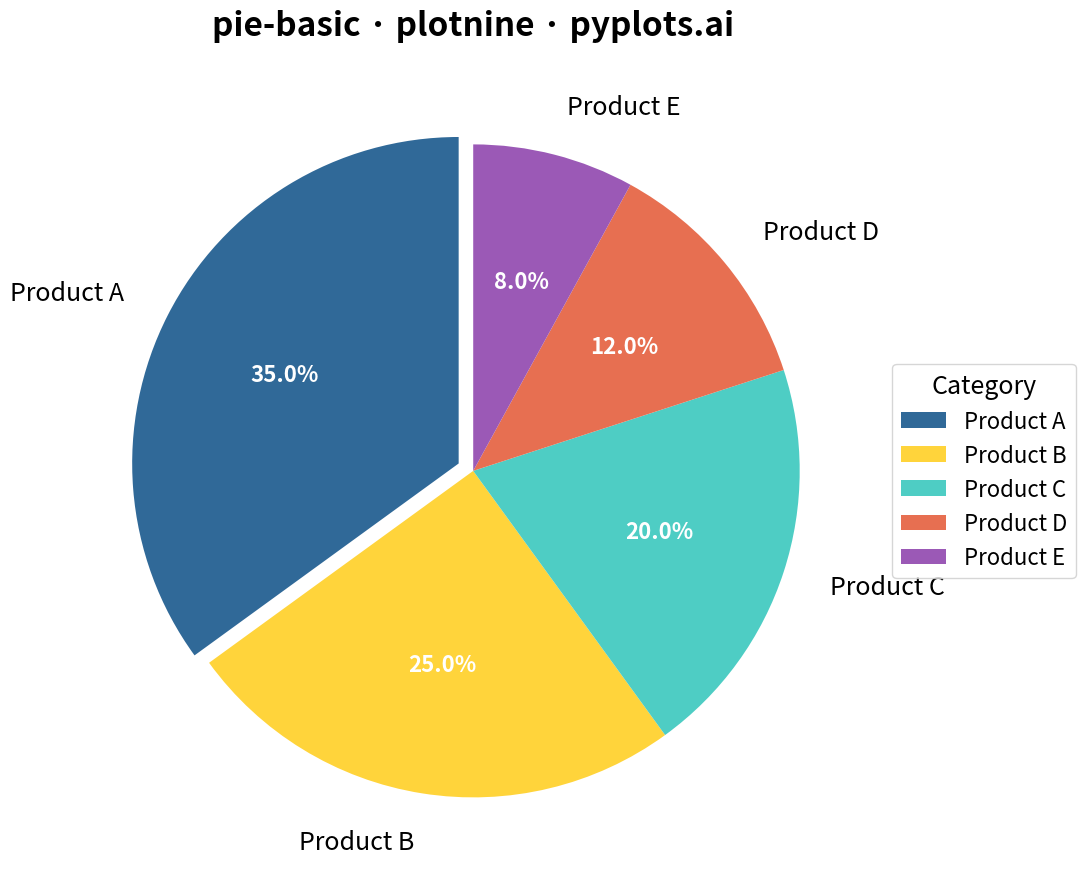

Python code for this plot:
""" pyplots.ai
pie-basic: Basic Pie Chart
Library: plotnine 0.15.1 | Python 3.13.11
Quality: 88/100 | Created: 2025-12-14
"""

import matplotlib.pyplot as plt
import pandas as pd


# Data - Market share distribution
data = pd.DataFrame(
    {"category": ["Product A", "Product B", "Product C", "Product D", "Product E"], "value": [35, 25, 20, 12, 8]}
)

# Colors - Python Blue first, then colorblind-safe palette
colors = ["#306998", "#FFD43B", "#4ECDC4", "#E76F51", "#9B59B6"]

# Explode the largest slice slightly for emphasis
explode = [0.05, 0, 0, 0, 0]

# Create figure with plotnine-style sizing
fig, ax = plt.subplots(figsize=(16, 9))

# Create pie chart
wedges, texts, autotexts = ax.pie(
    data["value"],
    labels=data["category"],
    colors=colors,
    explode=explode,
    autopct="%1.1f%%",
    startangle=90,
    pctdistance=0.6,
    labeldistance=1.15,
)

# Style text elements for 4800x2700 canvas
for text in texts:
    text.set_fontsize(18)
for autotext in autotexts:
    autotext.set_fontsize(16)
    autotext.set_fontweight("bold")
    autotext.set_color("white")

# Title in pyplots format
ax.set_title("pie-basic · plotnine · pyplots.ai", fontsize=24, fontweight="bold", pad=20)

# Add legend
ax.legend(
    wedges,
    data["category"],
    title="Category",
    loc="center left",
    bbox_to_anchor=(1, 0.5),
    fontsize=16,
    title_fontsize=18,
)

# Equal aspect ratio ensures circular pie
ax.set_aspect("equal")

plt.tight_layout()
plt.savefig("plot.png", dpi=300, bbox_inches="tight")
